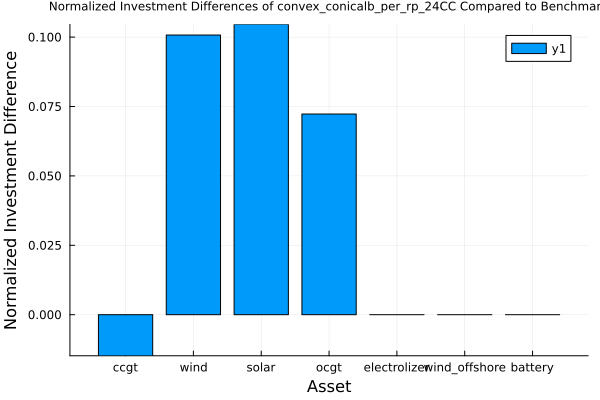

Data behind this chart, as committed beside it:
asset, benchmark_solution, approximation_solution, diff
ccgt, 1.206, 1.188, -0.0148
wind, 2.785, 3.065, 0.1008
solar, 0.6831, 0.7546, 0.1046
ocgt, 0.2637, 0.2828, 0.0723
electrolizer, 1.0, 1.0, 0.0
wind_offshore, 0.0, 0.0, 0.0
battery, 0.0, 0.0, 0.0
